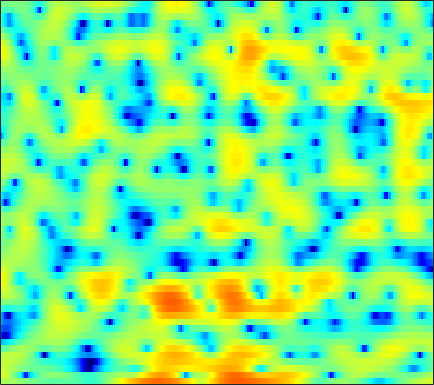

The table this chart was drawn from, first rows:
2.3588, 2.3019, 2.1937, 2.0631, 1.9439, 1.7424, 1.4993, 1.2954, 1.0037, 0.7035, 0.40909, 0.19425, -0.080755, -0.33932, -0.50419, -0.71454, -0.92762, -1.0818, -1.27, -1.432, -1.5711, -1.6578, -1.7605, -1.8602
5.013, 4.632, 3.992, 3.178, 2.435, 1.234, -0.2708, -1.659, -4.003, -7.227, -12.19, -18.45, -18.2, -11.14, -8.116, -5.418, -3.573, -2.542, -1.486, -0.7097, -0.1458, 0.1678, 0.4618, 0.6384
3.962, 3.766, 3.432, 3.02, 2.663, 2.139, 1.573, 1.133, 0.5563, 0.02116, -0.4406, -0.7221, -1.003, -1.179, -1.254, -1.302, -1.321, -1.327, -1.346, -1.39, -1.475, -1.572, -1.741, -1.972
3.569, 3.547, 3.473, 3.345, 3.212, 2.988, 2.708, 2.462, 2.086, 1.662, 1.189, 0.8005, 0.2356, -0.3776, -0.8634, -1.543, -2.242, -2.758, -3.398, -3.946, -4.359, -4.572, -4.745, -4.836
2.352, 2.606, 2.902, 3.14, 3.271, 3.375, 3.387, 3.33, 3.157, 2.861, 2.429, 1.998, 1.259, 0.2963, -0.6065, -2.123, -4.138, -6.121, -9.842, -16.35, -26.29, -16.75, -10.89, -7.786
-3.151, -2.339, -1.402, -0.6052, -0.08069, 0.5288, 1.032, 1.34, 1.656, 1.852, 1.92, 1.881, 1.707, 1.393, 1.069, 0.5212, -0.1256, -0.6365, -1.276, -1.738, -1.918, -1.85, -1.54, -1.11
-10.28, -9.616, -8.713, -7.711, -6.884, -5.727, -4.582, -3.765, -2.761, -1.877, -1.123, -0.6405, -0.1033, 0.3197, 0.5742, 0.8468, 1.057, 1.185, 1.331, 1.472, 1.614, 1.722, 1.863, 1.986
-18.51, -21.2, -24.33, -21.11, -17.54, -13.76, -10.92, -9.195, -7.273, -5.684, -4.349, -3.476, -2.451, -1.57, -0.9877, -0.294, 0.3175, 0.732, 1.233, 1.681, 2.074, 2.338, 2.644, 2.887
-15.13, -16.09, -16.71, -16.3, -15.38, -13.73, -11.98, -10.71, -9.124, -7.68, -6.391, -5.509, -4.44, -3.462, -2.776, -1.911, -1.089, -0.4974, 0.2583, 0.9679, 1.624, 2.074, 2.613, 3.074
-12.22, -13.3, -14.41, -14.83, -14.55, -13.55, -12.19, -11.11, -9.746, -8.582, -7.615, -7.01, -6.338, -5.72, -5.219, -4.442, -3.497, -2.687, -1.522, -0.3475, 0.7663, 1.535, 2.441, 3.202
-10.92, -13.54, -18.83, -26.07, -21.19, -15.16, -11.8, -10.12, -8.589, -7.763, -7.505, -7.679, -8.504, -10.04, -11.56, -12.93, -10.95, -8.27, -4.954, -2.286, -0.1745, 1.117, 2.502, 3.577
-4.507, -4.912, -5.351, -5.565, -5.487, -5.141, -4.68, -4.364, -4.111, -4.149, -4.53, -5.047, -6.035, -7.38, -8.468, -9.223, -8.257, -6.608, -4.121, -1.86, 0.05298, 1.248, 2.541, 3.511
-0.6136, -0.2525, 0.01879, 0.1305, 0.1602, 0.08583, -0.07562, -0.2634, -0.6548, -1.168, -1.823, -2.392, -3.152, -3.861, -4.23, -4.39, -4.072, -3.534, -2.517, -1.286, -0.03012, 0.8129, 1.774, 2.476
2.958, 3.163, 3.233, 3.126, 2.921, 2.518, 1.977, 1.469, 0.6743, -0.2529, -1.376, -2.413, -4.103, -6.236, -8.164, -10.87, -11.29, -9.329, -6.166, -3.562, -1.556, -0.4193, 0.6948, 1.389
4.848, 4.652, 4.215, 3.586, 2.977, 2.058, 1.025, 0.2375, -0.7728, -1.741, -2.652, -3.389, -4.565, -6.043, -7.366, -8.932, -9.002, -7.805, -5.588, -3.527, -1.926, -1.025, -0.1566, 0.3298
5.914, 5.427, 4.527, 3.281, 2.093, 0.08787, -2.438, -4.604, -7.15, -7.654, -6.321, -5.17, -3.98, -3.22, -2.813, -2.386, -1.993, -1.669, -1.223, -0.8408, -0.5655, -0.4521, -0.4263, -0.5328
6.299, 5.818, 4.925, 3.7, 2.518, 0.5038, -2.069, -4.355, -7.007, -7.113, -5.053, -3.53, -1.936, -0.8321, -0.2578, 0.2282, 0.4552, 0.4857, 0.3517, 0.0004808, -0.5773, -1.19, -2.276, -3.624
4.614, 4.401, 3.982, 3.418, 2.913, 2.175, 1.423, 0.9154, 0.396, 0.1204, 0.1202, 0.2274, 0.4185, 0.5722, 0.6215, 0.5584, 0.3377, 0.04216, -0.5241, -1.329, -2.402, -3.438, -5.223, -7.571
2.456, 2.58, 2.672, 2.675, 2.629, 2.513, 2.355, 2.227, 2.056, 1.909, 1.755, 1.644, 1.469, 1.24, 1.014, 0.6304, 0.129, -0.3392, -1.102, -2.022, -3.123, -4.046, -5.407, -6.898
0.3872, 0.9062, 1.472, 1.905, 2.153, 2.391, 2.548, 2.618, 2.659, 2.639, 2.538, 2.413, 2.175, 1.847, 1.54, 1.031, 0.4046, -0.1355, -0.9645, -1.907, -2.959, -3.795, -4.99, -6.27
-1.1, -0.3133, 0.5122, 1.157, 1.557, 2.01, 2.388, 2.618, 2.847, 2.971, 2.999, 2.936, 2.74, 2.405, 2.065, 1.483, 0.7649, 0.1434, -0.7782, -1.803, -2.904, -3.78, -4.964, -6.189
-1.062, -0.6516, -0.2352, 0.1552, 0.4941, 1.042, 1.668, 2.14, 2.713, 3.141, 3.41, 3.476, 3.376, 3.058, 2.672, 1.985, 1.106, 0.3181, -0.8714, -2.196, -3.597, -4.679, -5.999, -7.075
-0.2325, -0.9823, -2.276, -3.464, -3.661, -2.48, -0.5127, 0.9195, 2.478, 3.606, 4.271, 4.514, 4.512, 4.171, 3.7, 2.813, 1.633, 0.5652, -1.105, -3.088, -5.41, -7.442, -10.64, -13.23
0.955, -0.4858, -3.341, -7.676, -9.97, -5.949, -1.653, 0.6178, 2.709, 4.051, 4.791, 5.013, 4.903, 4.351, 3.67, 2.378, 0.7262, -0.7109, -2.817, -4.975, -7.16, -8.863, -11.42, -13.3
1.988, 1.492, 0.8419, 0.4631, 0.4508, 0.8518, 1.59, 2.247, 3.071, 3.634, 3.918, 3.897, 3.515, 2.677, 1.722, -0.09738, -2.626, -5.178, -9.769, -15.04, -14.3, -11.65, -9.137, -7.491
1.039, 0.8265, 0.6466, 0.667, 0.8139, 1.167, 1.661, 2.049, 2.536, 2.892, 3.067, 3.027, 2.719, 2.073, 1.337, 0.007279, -1.832, -3.475, -5.875, -7.683, -7.629, -6.696, -5.192, -3.915
-2.858, -3.435, -3.803, -3.615, -3.099, -2.126, -1.043, -0.2805, 0.6006, 1.34, 1.857, 2.104, 2.238, 2.152, 1.946, 1.509, 0.9448, 0.4873, -0.07924, -0.4973, -0.6998, -0.6855, -0.5646, -0.3241
-9.272, -12.8, -19.05, -15.34, -11.15, -7.426, -4.921, -3.478, -1.922, -0.7027, 0.2576, 0.8401, 1.435, 1.839, 2.033, 2.151, 2.171, 2.115, 2.001, 1.867, 1.714, 1.604, 1.47, 1.316
-7.242, -8.816, -10.2, -10.16, -9.287, -7.728, -6.216, -5.111, -3.688, -2.334, -1.106, -0.2746, 0.6782, 1.435, 1.89, 2.334, 2.61, 2.723, 2.764, 2.7, 2.554, 2.382, 2.111, 1.736
-2.697, -3.576, -4.774, -5.932, -6.784, -7.792, -8.24, -7.787, -6.234, -4.204, -2.234, -0.9648, 0.4278, 1.498, 2.111, 2.72, 3.08, 3.239, 3.286, 3.164, 2.917, 2.635, 2.155, 1.565
0.8355, 0.02185, -1.401, -3.321, -5.316, -9.442, -17.79, -19.09, -9.516, -4.885, -1.939, -0.3919, 1.115, 2.166, 2.71, 3.181, 3.438, 3.488, 3.406, 3.153, 2.7, 2.252, 1.45, 0.5115
3.051, 2.666, 1.95, 1.002, 0.2145, -0.8118, -1.525, -1.587, -1.11, -0.2257, 0.6595, 1.208, 1.742, 2.026, 2.107, 2.046, 1.898, 1.723, 1.46, 1.141, 0.662, 0.1568, -0.8088, -2.277
3.575, 3.656, 3.595, 3.384, 3.166, 2.844, 2.547, 2.358, 2.13, 1.933, 1.65, 1.363, 0.803, -0.002383, -0.7426, -1.871, -2.997, -3.585, -3.834, -3.585, -3.186, -3.064, -3.252, -4.102
3.304, 3.604, 3.829, 3.898, 3.84, 3.672, 3.408, 3.108, 2.648, 2.023, 1.234, 0.4984, -0.7583, -2.44, -4.126, -7.276, -12.54, -19.96, -17.04, -10.09, -6.673, -5.14, -3.904, -3.304
2.369, 2.672, 2.957, 3.103, 3.123, 3.008, 2.715, 2.395, 1.811, 1.037, 0.1129, -0.7013, -1.895, -3.206, -4.315, -5.84, -7.263, -7.854, -7.551, -6.192, -4.593, -3.489, -2.347, -1.461
0.5632, 0.867, 1.262, 1.561, 1.71, 1.722, 1.494, 1.169, 0.4466, -0.5036, -1.727, -2.71, -3.947, -4.839, -5.123, -5.028, -4.588, -4.069, -3.261, -2.387, -1.462, -0.8338, -0.05683, 0.5286
-3.079, -2.441, -1.387, -0.3787, 0.1979, 0.6819, 0.7869, 0.5473, -0.1882, -1.521, -3.606, -5.863, -10.26, -14.88, -12.54, -7.843, -4.671, -3.004, -1.347, -0.1192, 0.7645, 1.267, 1.761, 2.065
-14.33, -9.355, -5.095, -2.338, -0.9435, 0.2931, 0.9386, 1.063, 0.8179, 0.004254, -1.299, -2.611, -4.515, -5.604, -5.084, -3.282, -1.355, -0.1623, 1.056, 1.892, 2.386, 2.566, 2.52, 2.272
-8.03, -6.625, -4.423, -2.478, -1.274, -0.02712, 0.8064, 1.236, 1.506, 1.548, 1.382, 1.217, 1.012, 0.9498, 1.056, 1.346, 1.756, 2.034, 2.326, 2.422, 2.307, 2.032, 1.398, 0.3676
-4.752, -4.193, -3.262, -2.272, -1.539, -0.625, 0.1454, 0.6615, 1.171, 1.583, 1.845, 1.996, 2.129, 2.224, 2.261, 2.279, 2.245, 2.166, 1.976, 1.642, 1.155, 0.6495, -0.1757, -1.286
-4.642, -4.177, -3.503, -2.753, -2.145, -1.331, -0.4883, 0.08284, 0.8197, 1.442, 1.944, 2.224, 2.483, 2.613, 2.616, 2.515, 2.271, 2.018, 1.55, 0.9826, 0.2803, -0.3127, -1.154, -2.024
-5.654, -5.307, -4.799, -4.173, -3.554, -2.552, -1.365, -0.4659, 0.7219, 1.71, 2.517, 2.95, 3.324, 3.444, 3.397, 3.141, 2.699, 2.248, 1.521, 0.6694, -0.3114, -1.106, -2.3, -3.55
-7.954, -7.841, -8.152, -8.663, -8.518, -6.537, -3.669, -1.575, 0.6508, 2.366, 3.56, 4.167, 4.6, 4.638, 4.431, 3.856, 3.001, 2.207, 1.048, -0.1741, -1.338, -2.234, -3.707, -5.798
-8.95, -8.492, -9.445, -12.56, -14.96, -10.1, -4.591, -1.671, 1.124, 3.04, 4.259, 4.814, 5.083, 4.874, 4.372, 3.245, 1.527, -0.1518, -2.866, -5.49, -6.356, -5.861, -4.972, -4.586
-4.874, -4.428, -4.022, -3.57, -3.091, -1.977, -0.5935, 0.5282, 1.829, 2.854, 3.531, 3.783, 3.785, 3.364, 2.746, 1.455, -0.4832, -2.557, -6.354, -11.5, -11.79, -8.554, -5.363, -3.345
-2.059, -1.788, -1.379, -0.9325, -0.5634, -0.03749, 0.5186, 0.9123, 1.383, 1.738, 1.945, 1.975, 1.85, 1.491, 1.082, 0.3411, -0.6046, -1.38, -2.399, -3.1, -3.28, -3.056, -2.449, -1.682
-0.6673, -0.3938, -0.0741, 0.1815, 0.3499, 0.4999, 0.6098, 0.6345, 0.6555, 0.6117, 0.5199, 0.4309, 0.2638, 0.06552, -0.109, -0.3689, -0.653, -0.8449, -1.087, -1.224, -1.251, -1.192, -0.9732, -0.69
0.7563, 1.048, 1.254, 1.289, 1.208, 0.9948, 0.6552, 0.3577, -0.1096, -0.5861, -1.02, -1.273, -1.478, -1.507, -1.446, -1.293, -1.1, -0.9841, -0.8368, -0.7546, -0.6908, -0.6418, -0.569, -0.4469
3.08, 3.212, 3.144, 2.825, 2.422, 1.719, 0.7873, -0.0103, -1.273, -2.646, -3.993, -4.78, -5.153, -4.662, -3.935, -2.846, -1.864, -1.329, -0.7962, -0.5811, -0.6063, -0.7438, -1.065, -1.339
5.642, 5.43, 4.93, 4.156, 3.4, 2.14, 0.5983, -0.7813, -2.994, -5.866, -9.953, -15.01, -21.9, -11.95, -7.908, -4.542, -2.393, -1.327, -0.513, -0.2865, -0.6761, -1.411, -3.079, -5.559
6.404, 5.865, 4.925, 3.702, 2.611, 0.8426, -1.186, -2.863, -5.188, -7.257, -8.989, -9.715, -9.404, -7.613, -5.841, -3.605, -1.794, -0.7607, 0.04459, 0.2949, -0.09181, -0.8503, -2.565, -5.146
5.207, 4.472, 3.257, 1.752, 0.3783, -1.812, -4.641, -7.348, -11.97, -16.38, -14.14, -11.23, -8.039, -5.604, -4.045, -2.26, -0.8264, 0.01039, 0.8347, 1.266, 1.369, 1.248, 0.9159, 0.4945
2.751, 1.932, 0.6867, -0.685, -1.85, -3.58, -5.627, -7.466, -10.01, -11.54, -10.56, -8.759, -6.308, -4.197, -2.871, -1.369, -0.1733, 0.5474, 1.324, 1.886, 2.259, 2.431, 2.528, 2.499
-0.5461, -1.549, -2.879, -4.072, -4.745, -5.349, -5.677, -5.759, -5.742, -5.48, -4.883, -4.256, -3.274, -2.261, -1.532, -0.6374, 0.1643, 0.7015, 1.329, 1.893, 2.355, 2.636, 2.907, 3.067
-3.892, -5.653, -8.643, -11.9, -12.49, -10.24, -7.671, -6.15, -4.667, -3.592, -2.716, -2.185, -1.621, -1.172, -0.89, -0.5753, -0.2477, 0.03997, 0.5169, 1.087, 1.72, 2.19, 2.762, 3.207
-4.308, -5.771, -8.531, -11.56, -11.9, -9.135, -6.257, -4.638, -3.003, -1.901, -1.231, -0.952, -0.8702, -1.088, -1.444, -2.115, -2.853, -3.2, -2.997, -1.975, -0.502, 0.6197, 1.914, 2.903
-2.298, -2.447, -2.775, -2.994, -2.941, -2.546, -1.905, -1.404, -0.8056, -0.3858, -0.245, -0.3331, -0.7423, -1.611, -2.666, -4.854, -8.707, -14.25, -20, -8.977, -4.051, -1.705, 0.4981, 2.009
-0.9718, -0.7638, -0.6094, -0.5198, -0.4711, -0.395, -0.2857, -0.1867, -0.1104, -0.09294, -0.163, -0.3216, -0.712, -1.367, -2.057, -3.268, -4.618, -5.377, -5.466, -4.244, -2.488, -1.25, 0.1721, 1.254
